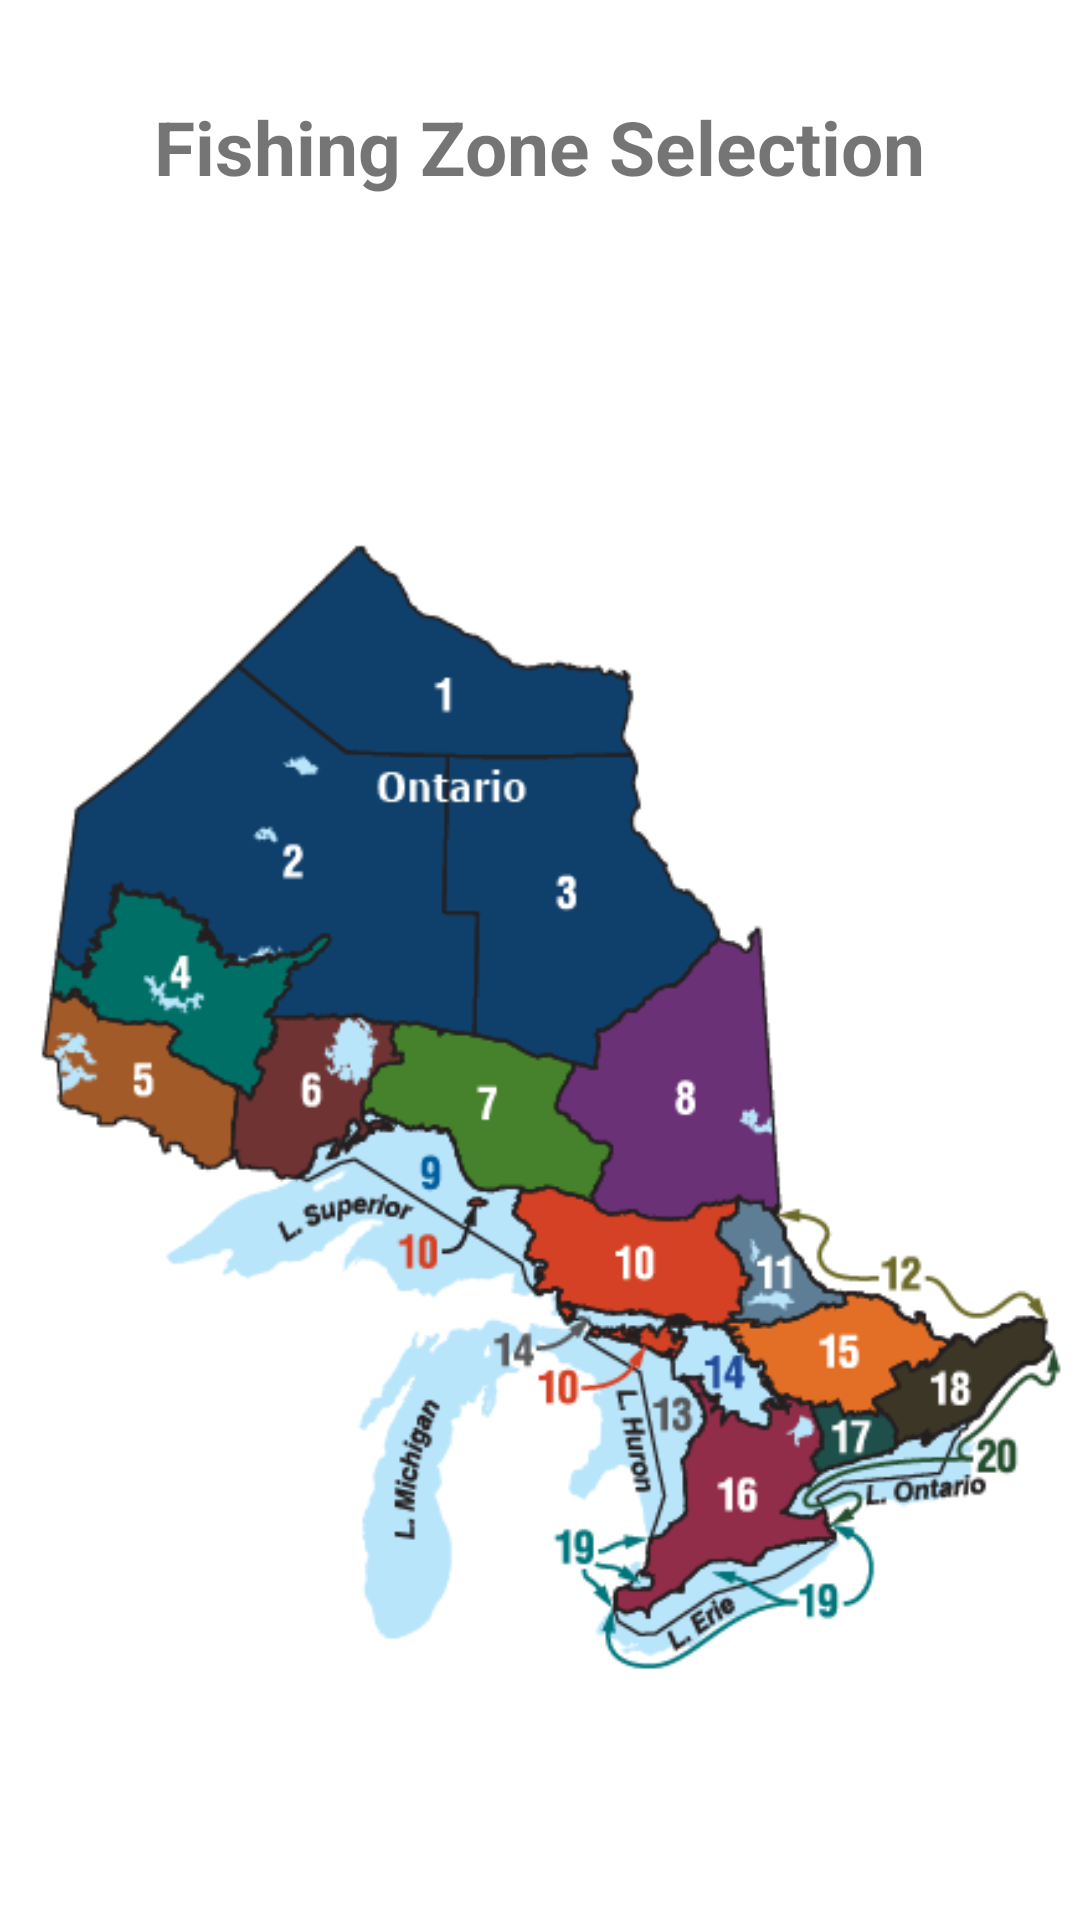

Produce the Android XML layout that renders to this screen, including the resource entries it uses.
<!-- AndroidManifest.xml: application theme Theme.AnglerHelper -->
<!-- res/layout/activity_zone.xml -->
<?xml version="1.0" encoding="utf-8"?>
<androidx.constraintlayout.widget.ConstraintLayout xmlns:android="http://schemas.android.com/apk/res/android"
    xmlns:app="http://schemas.android.com/apk/res-auto"
    xmlns:tools="http://schemas.android.com/tools"
    android:layout_width="match_parent"
    android:layout_height="match_parent"
    tools:context=".ZoneActivity">

    <TextView
        android:id="@+id/textView2"
        android:layout_width="288dp"
        android:layout_height="78dp"
        android:layout_marginStart="178dp"
        android:layout_marginTop="32dp"
        android:layout_marginEnd="178dp"
        android:text="Fishing Zone Selection"
        android:textAlignment="center"
        android:textSize="25sp"
        android:textStyle="bold"
        app:layout_constraintEnd_toEndOf="parent"
        app:layout_constraintHorizontal_bias="0.502"
        app:layout_constraintStart_toStartOf="parent"
        app:layout_constraintTop_toTopOf="parent" />

    <ImageView
        android:id="@+id/imageView2"
        android:layout_width="wrap_content"
        android:layout_height="wrap_content"
        android:layout_marginTop="24dp"
        app:layout_constraintEnd_toEndOf="parent"
        app:layout_constraintHorizontal_bias="0.0"
        app:layout_constraintStart_toStartOf="parent"
        app:layout_constraintTop_toBottomOf="@+id/textView2"
        app:srcCompat="@drawable/zoness" />
</androidx.constraintlayout.widget.ConstraintLayout>
<!-- resources referenced by this layout -->
<resources>
  <!-- drawable zoness: png bitmap (drawable-v24, 54091 bytes) -->
  <style name="Theme.AnglerHelper" parent="Theme.MaterialComponents.DayNight.DarkActionBar">
          
          <item name="colorPrimary">@color/purple_500</item>
          <item name="colorPrimaryVariant">@color/purple_700</item>
          <item name="colorOnPrimary">@color/white</item>
          
          <item name="colorSecondary">@color/teal_200</item>
          <item name="colorSecondaryVariant">@color/teal_700</item>
          <item name="colorOnSecondary">@color/black</item>
          
          <item name="android:statusBarColor" tools:targetApi="l">?attr/colorPrimaryVariant</item>
          
      </style>
  <!-- not gathered from this repository: default colours our renderer supplied (Android Studio template values) -->
  <color name="purple_500">#FF6200EE</color>
  <color name="purple_700">#FF3700B3</color>
  <color name="teal_200">#FF03DAC5</color>
  <color name="teal_700">#FF018786</color>
  <color name="black">#FF000000</color>
  <color name="white">#FFFFFFFF</color>
</resources>
